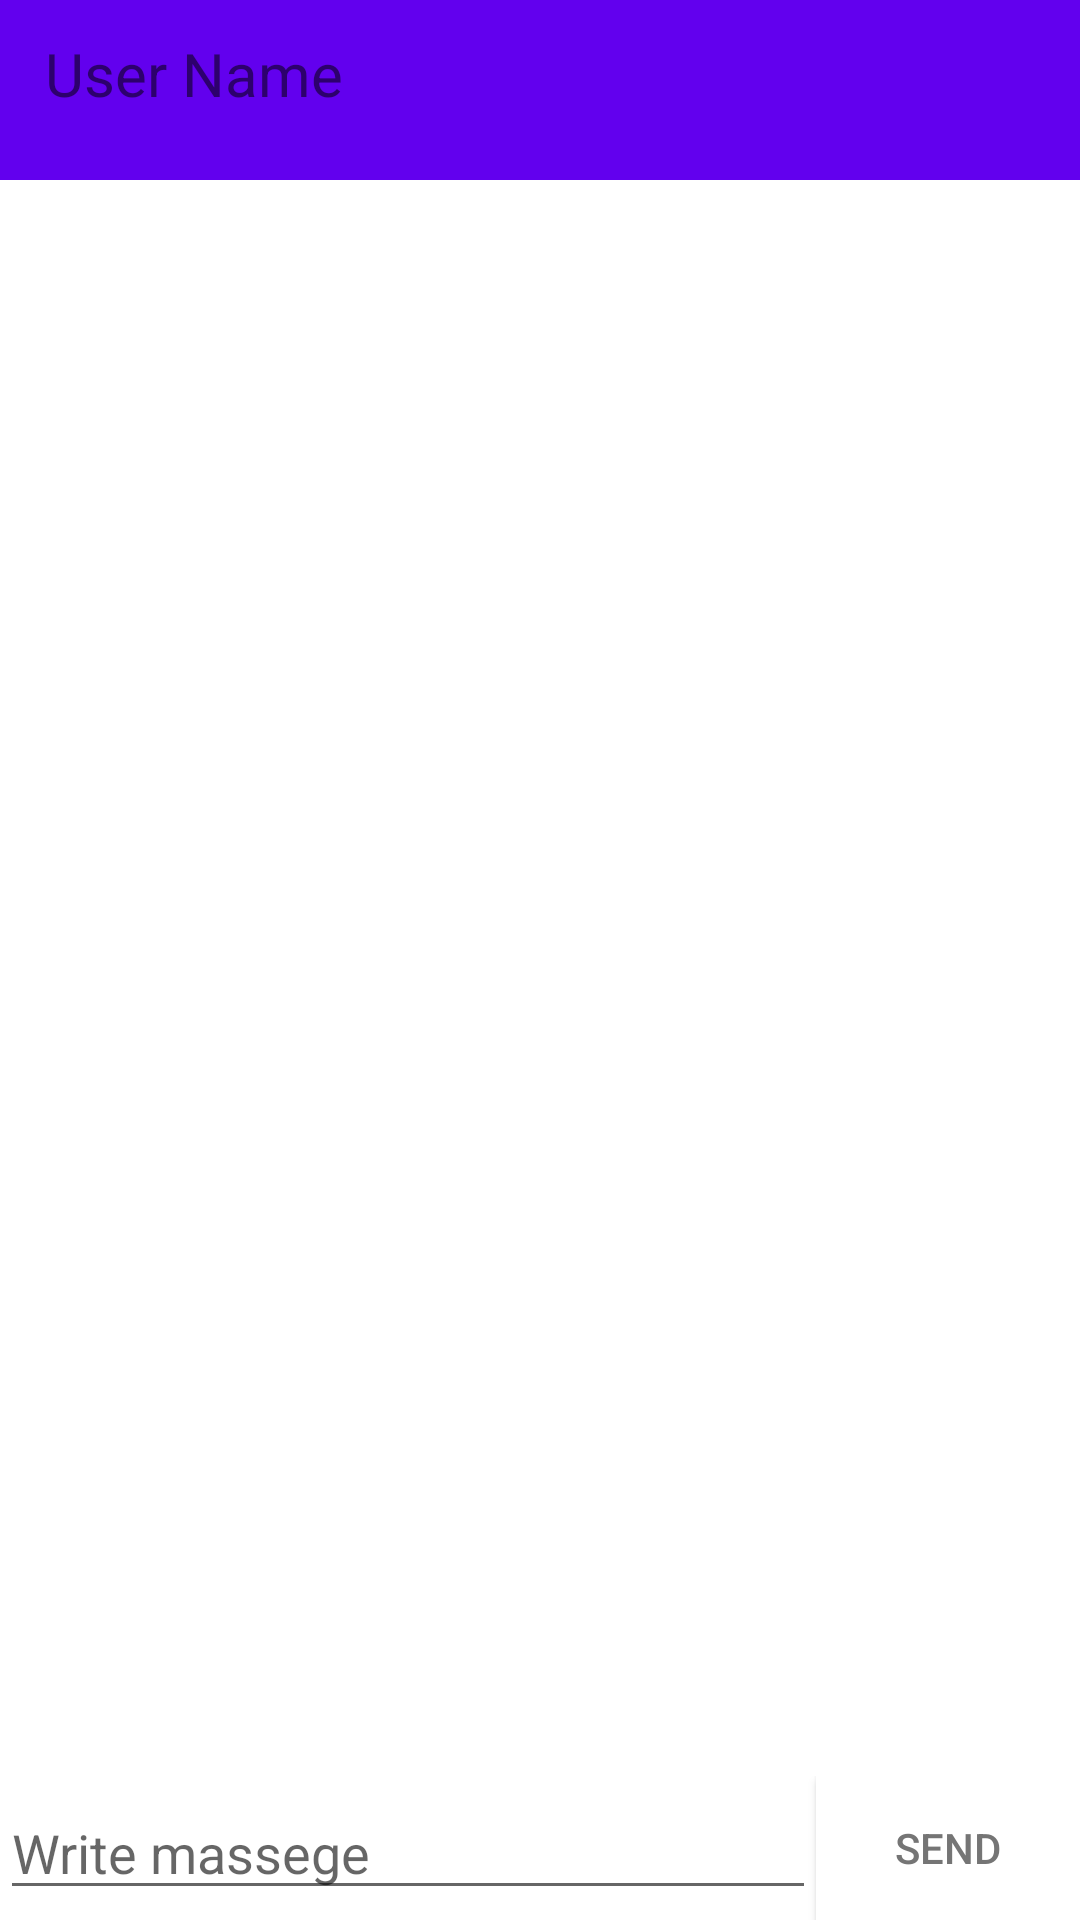

The Android layout XML behind this screen, and the referenced resources:
<!-- AndroidManifest.xml: application theme Theme.ServerclcomemtyActivity -->
<!-- res/layout/activity_contact_massege_details_view.xml -->
<?xml version="1.0" encoding="utf-8"?>
<androidx.constraintlayout.widget.ConstraintLayout xmlns:android="http://schemas.android.com/apk/res/android"
    xmlns:app="http://schemas.android.com/apk/res-auto"
    xmlns:tools="http://schemas.android.com/tools"
    android:layout_width="match_parent"
    android:layout_height="match_parent">


    <com.google.android.material.appbar.AppBarLayout
        android:id="@+id/appbar"
        android:layout_width="match_parent"
        android:layout_height="60dp"
        android:gravity="top"
        app:layout_constraintEnd_toEndOf="parent"
        app:layout_constraintStart_toStartOf="parent"
        app:layout_constraintTop_toTopOf="parent">

        <com.google.android.material.appbar.CollapsingToolbarLayout
            android:id="@+id/Appbarview"
            android:layout_width="match_parent"
            android:layout_height="wrap_content"
            app:contentScrim="?attr/colorPrimary"
            app:layout_scrollFlags="scroll|exitUntilCollapsed"
            app:toolbarId="@+id/toolbar">


            <androidx.appcompat.widget.Toolbar
                android:id="@+id/toolbar"
                android:layout_width="match_parent"
                android:layout_height="?attr/actionBarSize">

            </androidx.appcompat.widget.Toolbar>


            <androidx.constraintlayout.widget.ConstraintLayout
                android:layout_width="match_parent"
                android:layout_height="match_parent">

                <TextView
                    android:id="@+id/Contact_name_of_user"
                    android:layout_width="wrap_content"
                    android:layout_height="wrap_content"
                    android:layout_marginStart="15dp"
                    android:clickable="true"
                    android:onClick="getContactDetailsOfUser"
                    android:text="@string/Contact_name_in_perticuler_page"
                    android:textAlignment="center"
                    android:textSize="20sp"
                    app:layout_constraintBottom_toBottomOf="parent"
                    app:layout_constraintStart_toStartOf="parent"
                    app:layout_constraintTop_toTopOf="parent"
                    app:layout_constraintVertical_bias="0.384" />


            </androidx.constraintlayout.widget.ConstraintLayout>
        </com.google.android.material.appbar.CollapsingToolbarLayout>
    </com.google.android.material.appbar.AppBarLayout>

    <androidx.recyclerview.widget.RecyclerView
        android:id="@+id/ContactMassegeRecyclerView"
        android:layout_width="match_parent"
        android:layout_height="0dp"
        app:layout_constraintBottom_toTopOf="@+id/massege_write_and_send_layout"
        app:layout_constraintEnd_toEndOf="parent"
        app:layout_constraintStart_toStartOf="parent"
        app:layout_constraintTop_toBottomOf="@+id/appbar" />


    <ProgressBar
        android:id="@+id/idLoadingPB"
        android:layout_width="wrap_content"
        android:layout_height="wrap_content"
        android:layout_alignParentStart="true"
        android:layout_alignParentEnd="true"
        android:layout_marginTop="80dp"
        android:visibility="gone"
        app:layout_constraintEnd_toEndOf="parent"
        app:layout_constraintHorizontal_bias="0.498"
        app:layout_constraintStart_toStartOf="parent"
        app:layout_constraintTop_toTopOf="parent"
        tools:visibility="visible" />

    <androidx.constraintlayout.widget.ConstraintLayout

        android:id="@+id/massege_write_and_send_layout"
        android:layout_width="match_parent"
        android:layout_height="wrap_content"
        app:layout_constraintBottom_toBottomOf="parent"
        app:layout_constraintEnd_toEndOf="parent"
        app:layout_constraintStart_toStartOf="parent">


        <Button
            android:id="@+id/send_massege_button"
            android:layout_width="wrap_content"
            android:layout_height="48dp"
            android:background="@color/cardview_light_background"
            android:onClick="Send_massege_of_user"
            android:text="Send"
            android:textColor="#757575"
            app:layout_anchorGravity="center"
            app:layout_constraintBottom_toBottomOf="parent"
            app:layout_constraintEnd_toEndOf="parent"
            app:layout_constraintTop_toTopOf="parent" />

        <TextView
            android:id="@+id/Contact_id"
            android:layout_width="wrap_content"
            android:layout_height="wrap_content"
            android:visibility="gone"
            app:layout_constraintStart_toStartOf="parent"
            app:layout_constraintTop_toTopOf="parent" />

        <EditText
            android:id="@+id/write_massege"
            android:layout_width="0dp"
            android:layout_height="match_parent"
            android:hint="Write massege"
            app:layout_constraintBottom_toBottomOf="parent"
            app:layout_constraintEnd_toStartOf="@+id/send_massege_button"
            app:layout_constraintStart_toStartOf="parent"
            app:layout_constraintTop_toTopOf="parent"
            tools:ignore="TouchTargetSizeCheck" />

    </androidx.constraintlayout.widget.ConstraintLayout>
</androidx.constraintlayout.widget.ConstraintLayout>
<!-- resources referenced by this layout -->
<resources>
  <string name="Contact_name_in_perticuler_page">User Name</string>
  <style name="Theme.ServerclcomemtyActivity" parent="Theme.MaterialComponents.DayNight.DarkActionBar">
          
          <item name="colorPrimary">@color/purple_500</item>
          <item name="colorPrimaryVariant">@color/purple_700</item>
          <item name="colorOnPrimary">@color/white</item>
          
          <item name="colorSecondary">@color/teal_200</item>
          <item name="colorSecondaryVariant">@color/teal_700</item>
          <item name="colorOnSecondary">@color/black</item>
          
          <item name="android:statusBarColor" tools:targetApi="l">?attr/colorPrimaryVariant</item>
          
      </style>
  <color name="purple_500">#FF6200EE</color>
  <color name="purple_700">#FF3700B3</color>
  <color name="white">#FFFFFFFF</color>
  <color name="teal_200">#FF03DAC5</color>
  <color name="teal_700">#FF018786</color>
  <color name="black">#FF000000</color>
</resources>
